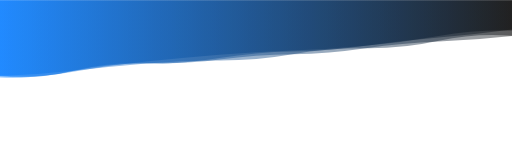
t = 0.00 s
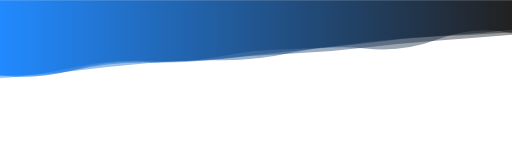
t = 2.08 s
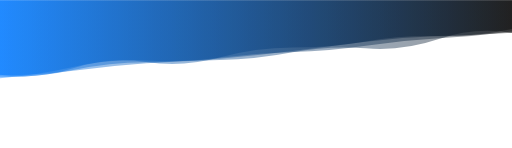
t = 3.12 s
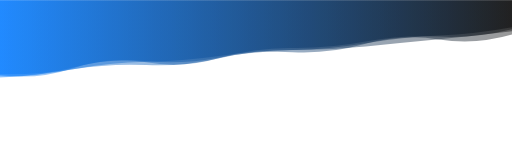
t = 5.21 s
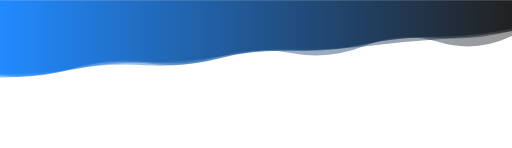
t = 6.25 s
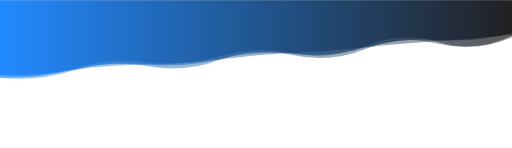
t = 8.34 s

The animated SVG that drew these frames (rendered in a browser with its animation timeline set to each time). Animation: 4 SMIL elements (animate=4); frames cover the first 8.34 s, repeats indefinitely.

<?xml version="1.0" encoding="utf-8"?>
<svg xmlns="http://www.w3.org/2000/svg" xmlns:xlink="http://www.w3.org/1999/xlink" style="margin: auto; display: block; z-index: 1; position: relative; shape-rendering: auto; background: none;" width="1867" height="538" preserveAspectRatio="xMidYMid" viewBox="0 0 1867 538">
<g transform="translate(933.5,269) scale(1,1) translate(-933.5,-269)"><linearGradient id="lg-0.1840345894288551" x1="0" x2="1" y1="0" y2="0">
  <stop stop-color="#0079ff" offset="0"></stop>
  <stop stop-color="rgba(NaN, NaN, NaN, 0)" offset="1"></stop>
</linearGradient><path d="" fill="url(#lg-0.1840345894288551)" opacity="0.4">
  <animate attributeName="d" dur="12.5s" repeatCount="indefinite" keyTimes="0;0.333;0.667;1" calcMode="spline" keySplines="0.5 0 0.5 1;0.5 0 0.5 1;0.5 0 0.5 1" begin="0s" values="M0 0L 0 274.9200329460928Q 133.35714285714286 285.61167951009236  266.7142857142857 260.99967003176516T 533.4285714285714 223.42050152414166T 800.1428571428571 199.19192890034904T 1066.857142857143 183.74092989130787T 1333.5714285714287 166.43622058722735T 1600.2857142857142 130.11999830705196T 1867 110.59703243605506L 1867 0 Z;M0 0L 0 271.69272568625706Q 133.35714285714286 292.14887881115715  266.7142857142857 246.9595583917237T 533.4285714285714 225.64222260799858T 800.1428571428571 210.2801516578551T 1066.857142857143 171.45890365748673T 1333.5714285714287 148.15729798259832T 1600.2857142857142 131.01620026296547T 1867 104.2682889061486L 1867 0 Z;M0 0L 0 282.0323289038446Q 133.35714285714286 285.65330495958773  266.7142857142857 253.41040472823684T 533.4285714285714 234.3874750783761T 800.1428571428571 214.73478839447716T 1066.857142857143 195.55471948973042T 1333.5714285714287 172.44728683487455T 1600.2857142857142 144.7710440031204T 1867 119.60588055565705L 1867 0 Z;M0 0L 0 274.9200329460928Q 133.35714285714286 285.61167951009236  266.7142857142857 260.99967003176516T 533.4285714285714 223.42050152414166T 800.1428571428571 199.19192890034904T 1066.857142857143 183.74092989130787T 1333.5714285714287 166.43622058722735T 1600.2857142857142 130.11999830705196T 1867 110.59703243605506L 1867 0 Z"></animate>
</path><path d="" fill="url(#lg-0.1840345894288551)" opacity="0.4">
  <animate attributeName="d" dur="12.5s" repeatCount="indefinite" keyTimes="0;0.333;0.667;1" calcMode="spline" keySplines="0.5 0 0.5 1;0.5 0 0.5 1;0.5 0 0.5 1" begin="-3.125s" values="M0 0L 0 282.6674639089783Q 133.35714285714286 299.6659427440384  266.7142857142857 256.4203438632236T 533.4285714285714 242.07634804145866T 800.1428571428571 219.3175516426594T 1066.857142857143 202.00549754860776T 1333.5714285714287 180.02682211564093T 1600.2857142857142 161.84565554732197T 1867 139.3390916757963L 1867 0 Z;M0 0L 0 276.05405126410255Q 133.35714285714286 289.16702727715824  266.7142857142857 257.2632022049857T 533.4285714285714 227.78376886841184T 800.1428571428571 216.19078577074026T 1066.857142857143 196.04095366160908T 1333.5714285714287 174.28343997531206T 1600.2857142857142 148.64599024078387T 1867 129.10459200665565L 1867 0 Z;M0 0L 0 282.01083329657274Q 133.35714285714286 277.36708090060466  266.7142857142857 251.82207553234835T 533.4285714285714 224.14577232182765T 800.1428571428571 203.33376299046483T 1066.857142857143 181.8503917651305T 1333.5714285714287 156.83240421763273T 1600.2857142857142 128.9464604879453T 1867 98.54955971017668L 1867 0 Z;M0 0L 0 282.6674639089783Q 133.35714285714286 299.6659427440384  266.7142857142857 256.4203438632236T 533.4285714285714 242.07634804145866T 800.1428571428571 219.3175516426594T 1066.857142857143 202.00549754860776T 1333.5714285714287 180.02682211564093T 1600.2857142857142 161.84565554732197T 1867 139.3390916757963L 1867 0 Z"></animate>
</path><path d="" fill="url(#lg-0.1840345894288551)" opacity="0.4">
  <animate attributeName="d" dur="12.5s" repeatCount="indefinite" keyTimes="0;0.333;0.667;1" calcMode="spline" keySplines="0.5 0 0.5 1;0.5 0 0.5 1;0.5 0 0.5 1" begin="-6.25s" values="M0 0L 0 269.27677835982126Q 133.35714285714286 273.0525999120617  266.7142857142857 250.88470220426922T 533.4285714285714 237.0880198447295T 800.1428571428571 210.52491346278487T 1066.857142857143 180.07170239975665T 1333.5714285714287 167.63986130436183T 1600.2857142857142 142.46881614453142T 1867 112.33845237805619L 1867 0 Z;M0 0L 0 277.36043325107926Q 133.35714285714286 271.43129268745713  266.7142857142857 257.0597064061207T 533.4285714285714 232.05604238424678T 800.1428571428571 220.793997635072T 1066.857142857143 203.13700576119555T 1333.5714285714287 174.62310456214465T 1600.2857142857142 154.31783394996896T 1867 138.42267517777356L 1867 0 Z;M0 0L 0 274.4067139158287Q 133.35714285714286 274.2298949690795  266.7142857142857 257.7361532533033T 533.4285714285714 229.44711180817575T 800.1428571428571 219.00067712845265T 1066.857142857143 191.03611173386236T 1333.5714285714287 176.20361653856537T 1600.2857142857142 141.2542061782547T 1867 120.13676948294199L 1867 0 Z;M0 0L 0 269.27677835982126Q 133.35714285714286 273.0525999120617  266.7142857142857 250.88470220426922T 533.4285714285714 237.0880198447295T 800.1428571428571 210.52491346278487T 1066.857142857143 180.07170239975665T 1333.5714285714287 167.63986130436183T 1600.2857142857142 142.46881614453142T 1867 112.33845237805619L 1867 0 Z"></animate>
</path><path d="" fill="url(#lg-0.1840345894288551)" opacity="0.4">
  <animate attributeName="d" dur="12.5s" repeatCount="indefinite" keyTimes="0;0.333;0.667;1" calcMode="spline" keySplines="0.5 0 0.5 1;0.5 0 0.5 1;0.5 0 0.5 1" begin="-9.375s" values="M0 0L 0 284.7091919526588Q 133.35714285714286 273.1617151181258  266.7142857142857 243.2661245237717T 533.4285714285714 219.317239208183T 800.1428571428571 213.33765249035014T 1066.857142857143 184.89899222073961T 1333.5714285714287 151.38746168951545T 1600.2857142857142 130.7734641374275T 1867 118.56295353189648L 1867 0 Z;M0 0L 0 270.246359918123Q 133.35714285714286 289.0704745212869  266.7142857142857 247.77357404361607T 533.4285714285714 225.25407465114344T 800.1428571428571 203.9170441151285T 1066.857142857143 194.02781577902863T 1333.5714285714287 166.6921407070377T 1600.2857142857142 154.8522219001946T 1867 132.10465810272493L 1867 0 Z;M0 0L 0 281.30053006424185Q 133.35714285714286 289.439316903498  266.7142857142857 260.1125731041295T 533.4285714285714 232.1113746347109T 800.1428571428571 210.32815519967912T 1066.857142857143 186.97987566895264T 1333.5714285714287 167.59074172677785T 1600.2857142857142 136.53025344693293T 1867 105.6383943881608L 1867 0 Z;M0 0L 0 284.7091919526588Q 133.35714285714286 273.1617151181258  266.7142857142857 243.2661245237717T 533.4285714285714 219.317239208183T 800.1428571428571 213.33765249035014T 1066.857142857143 184.89899222073961T 1333.5714285714287 151.38746168951545T 1600.2857142857142 130.7734641374275T 1867 118.56295353189648L 1867 0 Z"></animate>
</path></g>
</svg>
